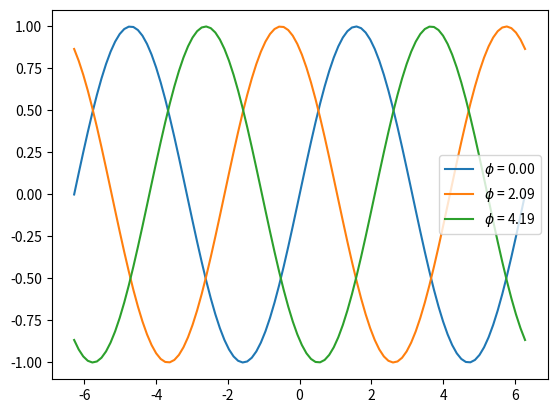

Generate this figure with matplotlib:
import numpy as np
import matplotlib.pyplot as plt

x = np.linspace(-2.*np.pi, 2.*np.pi, 100)
phase = np.arange(0., 2*np.pi, 2*np.pi/3.)
y_n = [np.sin(x + p) for p in phase]

for y in y_n:
    plt.plot(x, y)

legend_text = ['$\phi$ = %.2f' % p
                            for p in phase]
plt.legend(legend_text)
plt.show()
